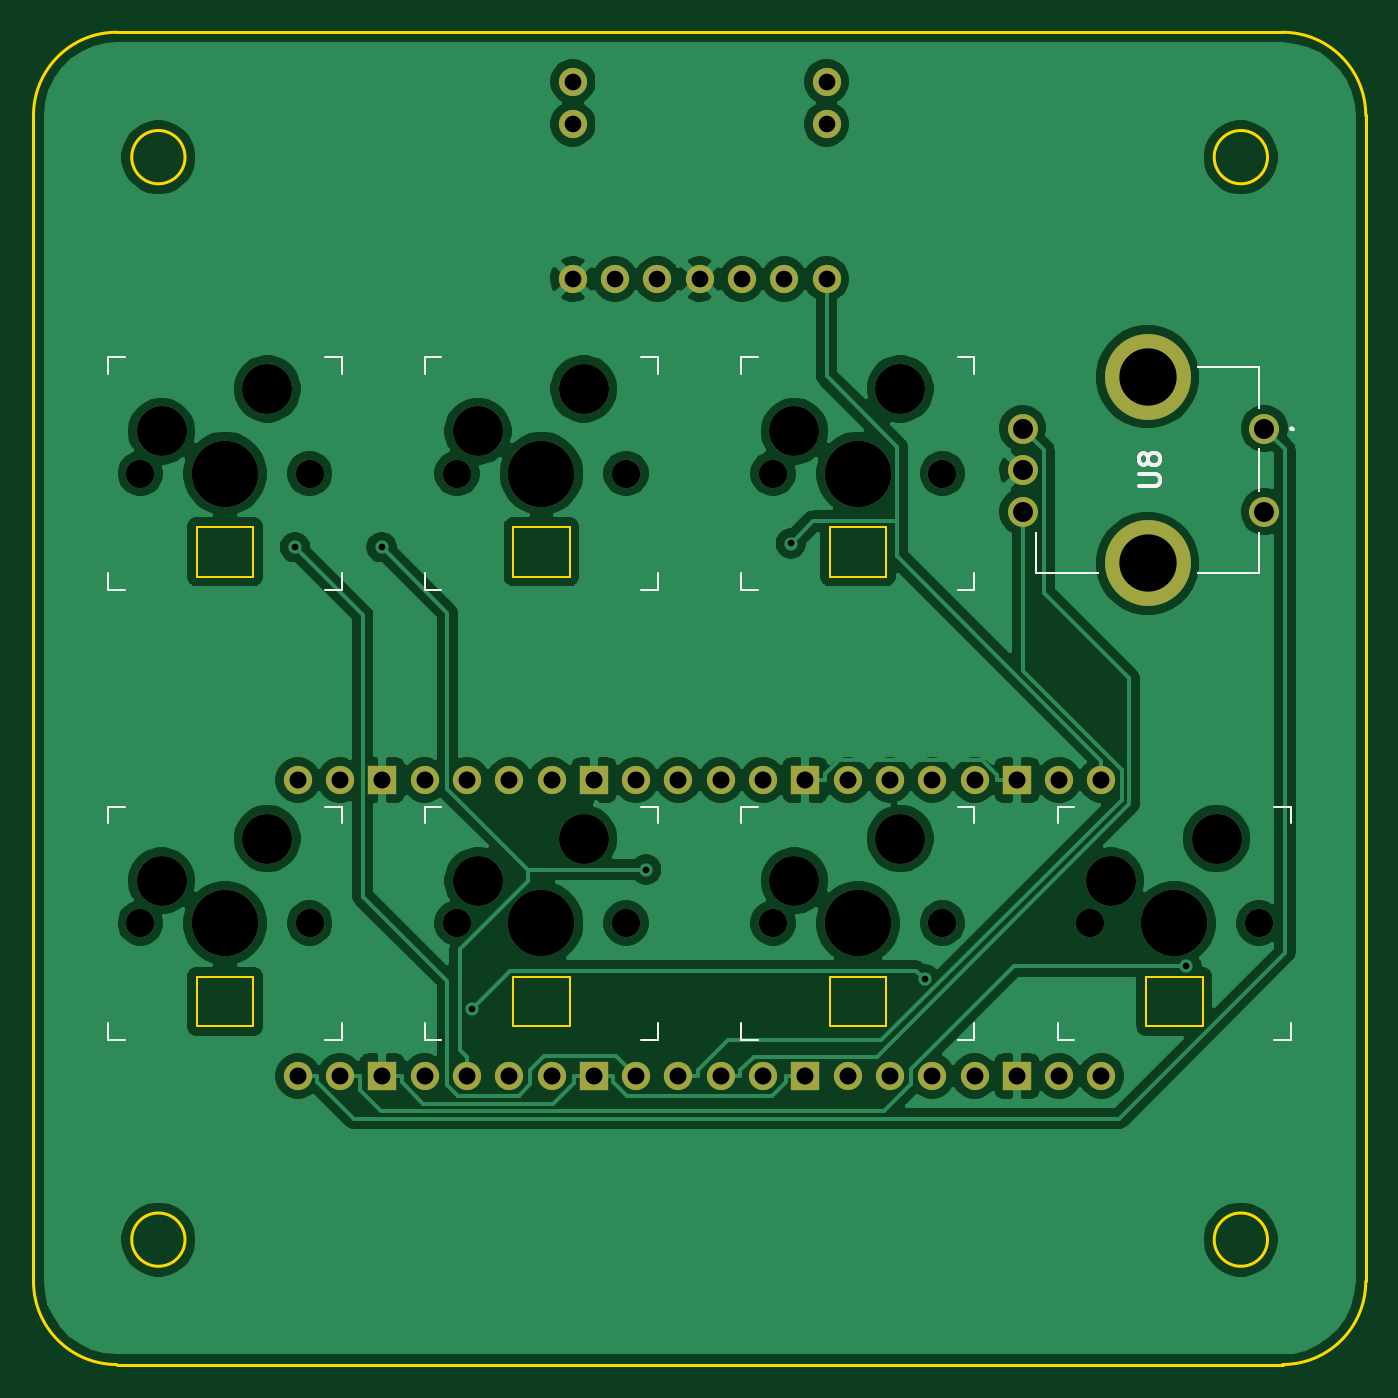
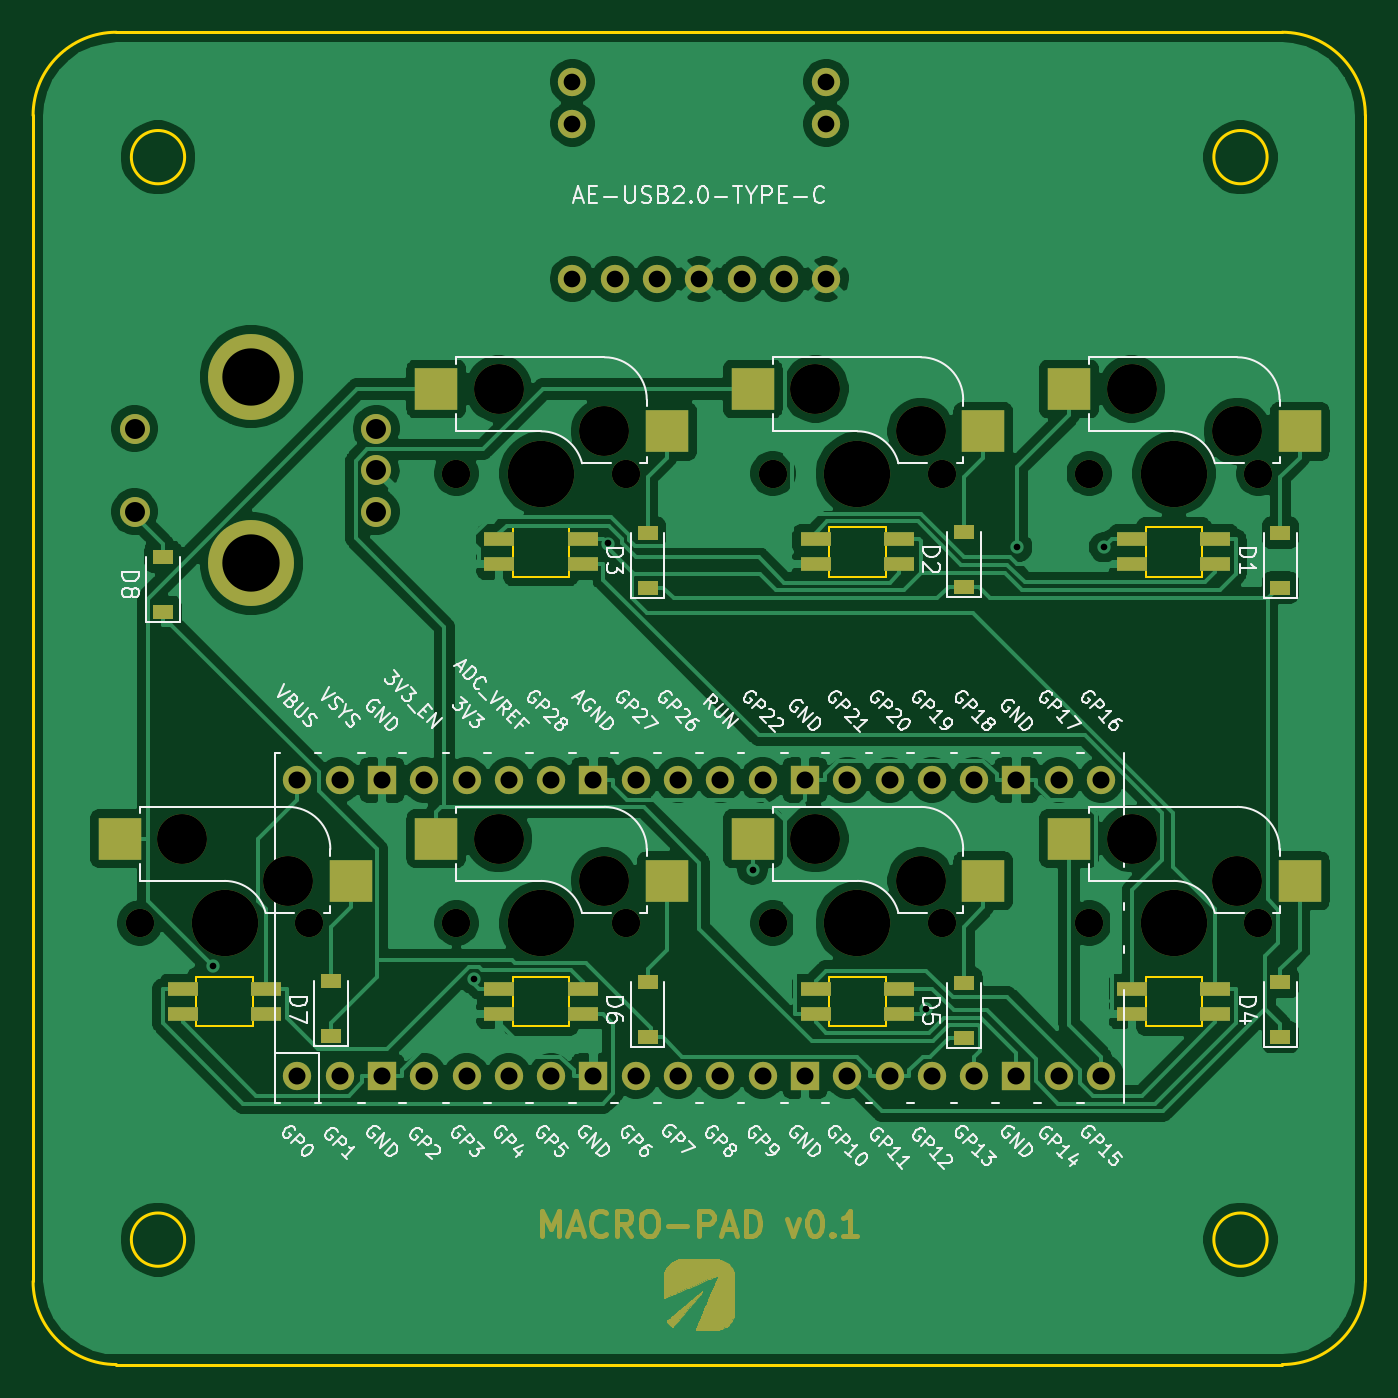
Circuit board: 11 layer files. Board 80.0 x 80.0 mm.
- bottom_copper: MACRO-PAD-v0.1-B_Cu.gbr (171538 bytes)
- bottom_mask: MACRO-PAD-v0.1-B_Mask.gbr (21329 bytes)
- paste: MACRO-PAD-v0.1-B_Paste.gbr (2334 bytes)
- bottom_silk: MACRO-PAD-v0.1-B_SilkS.gbr (62792 bytes)
- outline: MACRO-PAD-v0.1-Edge_Cuts.gbr (2839 bytes)
- top_copper: MACRO-PAD-v0.1-F_Cu.gbr (143625 bytes)
- top_mask: MACRO-PAD-v0.1-F_Mask.gbr (3334 bytes)
- paste: MACRO-PAD-v0.1-F_Paste.gbr (467 bytes)
- top_silk: MACRO-PAD-v0.1-F_SilkS.gbr (6327 bytes)
- drill: MACRO-PAD-v0.1-NPTH.drl (855 bytes)
- drill: MACRO-PAD-v0.1-PTH.drl (1318 bytes)

=== bottom_copper: MACRO-PAD-v0.1-B_Cu.gbr (171538 bytes, source omitted) ===
=== bottom_mask: MACRO-PAD-v0.1-B_Mask.gbr (21329 bytes, source omitted) ===
=== paste: MACRO-PAD-v0.1-B_Paste.gbr ===
%TF.GenerationSoftware,KiCad,Pcbnew,(5.1.10)-1*%
%TF.CreationDate,2021-12-06T23:58:12+09:00*%
%TF.ProjectId,MACRO-PAD-v0.1,4d414352-4f2d-4504-9144-2d76302e312e,rev?*%
%TF.SameCoordinates,Original*%
%TF.FileFunction,Paste,Bot*%
%TF.FilePolarity,Positive*%
%FSLAX46Y46*%
G04 Gerber Fmt 4.6, Leading zero omitted, Abs format (unit mm)*
G04 Created by KiCad (PCBNEW (5.1.10)-1) date 2021-12-06 23:58:12*
%MOMM*%
%LPD*%
G01*
G04 APERTURE LIST*
%ADD10R,1.800000X0.820000*%
%ADD11R,2.550000X2.500000*%
%ADD12R,1.200000X0.900000*%
G04 APERTURE END LIST*
D10*
%TO.C,U7*%
X113197000Y-127053000D03*
X113197000Y-128553000D03*
X118197000Y-128553000D03*
X118197000Y-127053000D03*
D11*
X108137000Y-120563000D03*
X121987000Y-118023000D03*
%TD*%
D10*
%TO.C,U6*%
X94197000Y-127053000D03*
X94197000Y-128553000D03*
X99197000Y-128553000D03*
X99197000Y-127053000D03*
D11*
X89137000Y-120563000D03*
X102987000Y-118023000D03*
%TD*%
D10*
%TO.C,U5*%
X75197000Y-127053000D03*
X75197000Y-128553000D03*
X80197000Y-128553000D03*
X80197000Y-127053000D03*
D11*
X70137000Y-120563000D03*
X83987000Y-118023000D03*
%TD*%
D10*
%TO.C,U4*%
X56197000Y-127053000D03*
X56197000Y-128553000D03*
X61197000Y-128553000D03*
X61197000Y-127053000D03*
D11*
X51137000Y-120563000D03*
X64987000Y-118023000D03*
%TD*%
D10*
%TO.C,U3*%
X94197000Y-100053000D03*
X94197000Y-101553000D03*
X99197000Y-101553000D03*
X99197000Y-100053000D03*
D11*
X89137000Y-93563000D03*
X102987000Y-91023000D03*
%TD*%
D10*
%TO.C,U2*%
X75197000Y-100053000D03*
X75197000Y-101553000D03*
X80197000Y-101553000D03*
X80197000Y-100053000D03*
D11*
X70137000Y-93563000D03*
X83987000Y-91023000D03*
%TD*%
D10*
%TO.C,U1*%
X56197000Y-100053000D03*
X56197000Y-101553000D03*
X61197000Y-101553000D03*
X61197000Y-100053000D03*
D11*
X51137000Y-93563000D03*
X64987000Y-91023000D03*
%TD*%
D12*
%TO.C,D8*%
X119400000Y-101100000D03*
X119400000Y-104400000D03*
%TD*%
%TO.C,D7*%
X109300000Y-126600000D03*
X109300000Y-129900000D03*
%TD*%
%TO.C,D6*%
X90300000Y-126650000D03*
X90300000Y-129950000D03*
%TD*%
%TO.C,D5*%
X71300000Y-126700000D03*
X71300000Y-130000000D03*
%TD*%
%TO.C,D4*%
X52300000Y-126650000D03*
X52300000Y-129950000D03*
%TD*%
%TO.C,D3*%
X90300000Y-99650000D03*
X90300000Y-102950000D03*
%TD*%
%TO.C,D2*%
X71300000Y-99600000D03*
X71300000Y-102900000D03*
%TD*%
%TO.C,D1*%
X52300000Y-99650000D03*
X52300000Y-102950000D03*
%TD*%
M02*

=== bottom_silk: MACRO-PAD-v0.1-B_SilkS.gbr (62792 bytes, source omitted) ===
=== outline: MACRO-PAD-v0.1-Edge_Cuts.gbr ===
%TF.GenerationSoftware,KiCad,Pcbnew,(5.1.10)-1*%
%TF.CreationDate,2021-12-06T23:58:13+09:00*%
%TF.ProjectId,MACRO-PAD-v0.1,4d414352-4f2d-4504-9144-2d76302e312e,rev?*%
%TF.SameCoordinates,Original*%
%TF.FileFunction,Profile,NP*%
%FSLAX46Y46*%
G04 Gerber Fmt 4.6, Leading zero omitted, Abs format (unit mm)*
G04 Created by KiCad (PCBNEW (5.1.10)-1) date 2021-12-06 23:58:13*
%MOMM*%
%LPD*%
G01*
G04 APERTURE LIST*
%TA.AperFunction,Profile*%
%ADD10C,0.200000*%
%TD*%
%TA.AperFunction,Profile*%
%ADD11C,0.120000*%
%TD*%
G04 APERTURE END LIST*
D10*
X56297000Y-142103000D02*
G75*
G03*
X56297000Y-142103000I-1600000J0D01*
G01*
X121297000Y-77103000D02*
G75*
G03*
X121297000Y-77103000I-1600000J0D01*
G01*
X122200000Y-149603000D02*
X52194000Y-149603000D01*
X122200000Y-69603000D02*
G75*
G02*
X127197000Y-74600000I0J-4997000D01*
G01*
X127197000Y-144606000D02*
G75*
G02*
X122200000Y-149603000I-4997000J0D01*
G01*
X52194000Y-149603000D02*
G75*
G02*
X47197000Y-144606000I0J4997000D01*
G01*
X47197000Y-74600000D02*
G75*
G02*
X52194000Y-69603000I4997000J0D01*
G01*
X127197000Y-74600000D02*
X127197000Y-144606000D01*
X121297000Y-142103000D02*
G75*
G03*
X121297000Y-142103000I-1600000J0D01*
G01*
X52194000Y-69603000D02*
X122200000Y-69603000D01*
X47197000Y-144606000D02*
X47197000Y-74600000D01*
X56297000Y-77103000D02*
G75*
G03*
X56297000Y-77103000I-1600000J0D01*
G01*
D11*
%TO.C,U7*%
X113997000Y-129303000D02*
X117397000Y-129303000D01*
X117397000Y-129303000D02*
X117397000Y-126303000D01*
X113997000Y-126303000D02*
X117397000Y-126303000D01*
X113997000Y-129303000D02*
X113997000Y-126303000D01*
%TO.C,U6*%
X94997000Y-129303000D02*
X98397000Y-129303000D01*
X98397000Y-129303000D02*
X98397000Y-126303000D01*
X94997000Y-126303000D02*
X98397000Y-126303000D01*
X94997000Y-129303000D02*
X94997000Y-126303000D01*
%TO.C,U5*%
X75997000Y-129303000D02*
X79397000Y-129303000D01*
X79397000Y-129303000D02*
X79397000Y-126303000D01*
X75997000Y-126303000D02*
X79397000Y-126303000D01*
X75997000Y-129303000D02*
X75997000Y-126303000D01*
%TO.C,U4*%
X56997000Y-129303000D02*
X60397000Y-129303000D01*
X60397000Y-129303000D02*
X60397000Y-126303000D01*
X56997000Y-126303000D02*
X60397000Y-126303000D01*
X56997000Y-129303000D02*
X56997000Y-126303000D01*
%TO.C,U3*%
X94997000Y-102303000D02*
X98397000Y-102303000D01*
X98397000Y-102303000D02*
X98397000Y-99303000D01*
X94997000Y-99303000D02*
X98397000Y-99303000D01*
X94997000Y-102303000D02*
X94997000Y-99303000D01*
%TO.C,U2*%
X75997000Y-102303000D02*
X79397000Y-102303000D01*
X79397000Y-102303000D02*
X79397000Y-99303000D01*
X75997000Y-99303000D02*
X79397000Y-99303000D01*
X75997000Y-102303000D02*
X75997000Y-99303000D01*
%TO.C,U1*%
X56997000Y-102303000D02*
X60397000Y-102303000D01*
X60397000Y-102303000D02*
X60397000Y-99303000D01*
X56997000Y-99303000D02*
X60397000Y-99303000D01*
X56997000Y-102303000D02*
X56997000Y-99303000D01*
%TD*%
M02*

=== top_copper: MACRO-PAD-v0.1-F_Cu.gbr (143625 bytes, source omitted) ===
=== top_mask: MACRO-PAD-v0.1-F_Mask.gbr ===
%TF.GenerationSoftware,KiCad,Pcbnew,(5.1.10)-1*%
%TF.CreationDate,2021-12-06T23:58:13+09:00*%
%TF.ProjectId,MACRO-PAD-v0.1,4d414352-4f2d-4504-9144-2d76302e312e,rev?*%
%TF.SameCoordinates,Original*%
%TF.FileFunction,Soldermask,Top*%
%TF.FilePolarity,Negative*%
%FSLAX46Y46*%
G04 Gerber Fmt 4.6, Leading zero omitted, Abs format (unit mm)*
G04 Created by KiCad (PCBNEW (5.1.10)-1) date 2021-12-06 23:58:13*
%MOMM*%
%LPD*%
G01*
G04 APERTURE LIST*
%ADD10C,1.700000*%
%ADD11C,5.161000*%
%ADD12C,1.800000*%
%ADD13C,1.701800*%
%ADD14C,3.987800*%
%ADD15C,3.000000*%
%ADD16O,1.700000X1.700000*%
%ADD17R,1.700000X1.700000*%
G04 APERTURE END LIST*
D10*
%TO.C,U9*%
X79577000Y-72562510D03*
X79577000Y-75102510D03*
X94817000Y-75102510D03*
X94817000Y-72562510D03*
X79577000Y-84423500D03*
X82117000Y-84423500D03*
X84657000Y-84423500D03*
X87197000Y-84423500D03*
X89737000Y-84423500D03*
X92277000Y-84423500D03*
X94817000Y-84423500D03*
%TD*%
D11*
%TO.C,U8*%
X114100000Y-101500000D03*
X114100000Y-90300000D03*
D12*
X106600000Y-95900000D03*
X106600000Y-98400000D03*
X106600000Y-93400000D03*
X121100000Y-98400000D03*
X121100000Y-93400000D03*
%TD*%
D13*
%TO.C,U7*%
X110617000Y-123103000D03*
X120777000Y-123103000D03*
D14*
X115697000Y-123103000D03*
D15*
X111887000Y-120563000D03*
X118237000Y-118023000D03*
%TD*%
D13*
%TO.C,U6*%
X91617000Y-123103000D03*
X101777000Y-123103000D03*
D14*
X96697000Y-123103000D03*
D15*
X92887000Y-120563000D03*
X99237000Y-118023000D03*
%TD*%
D13*
%TO.C,U5*%
X72617000Y-123103000D03*
X82777000Y-123103000D03*
D14*
X77697000Y-123103000D03*
D15*
X73887000Y-120563000D03*
X80237000Y-118023000D03*
%TD*%
D13*
%TO.C,U4*%
X53617000Y-123103000D03*
X63777000Y-123103000D03*
D14*
X58697000Y-123103000D03*
D15*
X54887000Y-120563000D03*
X61237000Y-118023000D03*
%TD*%
D13*
%TO.C,U3*%
X91617000Y-96103000D03*
X101777000Y-96103000D03*
D14*
X96697000Y-96103000D03*
D15*
X92887000Y-93563000D03*
X99237000Y-91023000D03*
%TD*%
D13*
%TO.C,U2*%
X72617000Y-96103000D03*
X82777000Y-96103000D03*
D14*
X77697000Y-96103000D03*
D15*
X73887000Y-93563000D03*
X80237000Y-91023000D03*
%TD*%
D13*
%TO.C,U1*%
X53617000Y-96103000D03*
X63777000Y-96103000D03*
D14*
X58697000Y-96103000D03*
D15*
X54887000Y-93563000D03*
X61237000Y-91023000D03*
%TD*%
D16*
%TO.C,J1*%
X111327000Y-114510000D03*
X108787000Y-114510000D03*
D17*
X106247000Y-114510000D03*
D16*
X103707000Y-114510000D03*
X101167000Y-114510000D03*
X98627000Y-114510000D03*
X96087000Y-114510000D03*
D17*
X93547000Y-114510000D03*
D16*
X91007000Y-114510000D03*
X88467000Y-114510000D03*
X85927000Y-114510000D03*
X83387000Y-114510000D03*
D17*
X80847000Y-114510000D03*
D16*
X78307000Y-114510000D03*
X75767000Y-114510000D03*
X73227000Y-114510000D03*
X70687000Y-114510000D03*
D17*
X68147000Y-114510000D03*
D16*
X65607000Y-114510000D03*
X63067000Y-114510000D03*
X63067000Y-132290000D03*
X65607000Y-132290000D03*
D17*
X68147000Y-132290000D03*
D16*
X70687000Y-132290000D03*
X73227000Y-132290000D03*
X75767000Y-132290000D03*
X78307000Y-132290000D03*
D17*
X80847000Y-132290000D03*
D16*
X83387000Y-132290000D03*
X85927000Y-132290000D03*
X88467000Y-132290000D03*
X91007000Y-132290000D03*
D17*
X93547000Y-132290000D03*
D16*
X96087000Y-132290000D03*
X98627000Y-132290000D03*
X101167000Y-132290000D03*
X103707000Y-132290000D03*
D17*
X106247000Y-132290000D03*
D16*
X108787000Y-132290000D03*
X111327000Y-132290000D03*
%TD*%
M02*

=== paste: MACRO-PAD-v0.1-F_Paste.gbr ===
%TF.GenerationSoftware,KiCad,Pcbnew,(5.1.10)-1*%
%TF.CreationDate,2021-12-06T23:58:12+09:00*%
%TF.ProjectId,MACRO-PAD-v0.1,4d414352-4f2d-4504-9144-2d76302e312e,rev?*%
%TF.SameCoordinates,Original*%
%TF.FileFunction,Paste,Top*%
%TF.FilePolarity,Positive*%
%FSLAX46Y46*%
G04 Gerber Fmt 4.6, Leading zero omitted, Abs format (unit mm)*
G04 Created by KiCad (PCBNEW (5.1.10)-1) date 2021-12-06 23:58:12*
%MOMM*%
%LPD*%
G01*
G04 APERTURE LIST*
G04 APERTURE END LIST*
M02*

=== top_silk: MACRO-PAD-v0.1-F_SilkS.gbr ===
%TF.GenerationSoftware,KiCad,Pcbnew,(5.1.10)-1*%
%TF.CreationDate,2021-12-06T23:58:12+09:00*%
%TF.ProjectId,MACRO-PAD-v0.1,4d414352-4f2d-4504-9144-2d76302e312e,rev?*%
%TF.SameCoordinates,Original*%
%TF.FileFunction,Legend,Top*%
%TF.FilePolarity,Positive*%
%FSLAX46Y46*%
G04 Gerber Fmt 4.6, Leading zero omitted, Abs format (unit mm)*
G04 Created by KiCad (PCBNEW (5.1.10)-1) date 2021-12-06 23:58:12*
%MOMM*%
%LPD*%
G01*
G04 APERTURE LIST*
%ADD10C,0.200000*%
%ADD11C,0.100000*%
%ADD12C,0.150000*%
%ADD13C,0.254000*%
G04 APERTURE END LIST*
D10*
%TO.C,U8*%
X122700000Y-93400000D02*
X122700000Y-93400000D01*
X122800000Y-93400000D02*
X122800000Y-93400000D01*
X122700000Y-93400000D02*
X122700000Y-93400000D01*
D11*
X107400000Y-102100000D02*
X107400000Y-102100000D01*
X107400000Y-99650000D02*
X107400000Y-102100000D01*
X107400000Y-99650000D02*
X107400000Y-99650000D01*
X107400000Y-102100000D02*
X107400000Y-99650000D01*
X107400000Y-102100000D02*
X111100000Y-102100000D01*
X107400000Y-102100000D02*
X107400000Y-102100000D01*
X111100000Y-102100000D02*
X107400000Y-102100000D01*
X111100000Y-102100000D02*
X111100000Y-102100000D01*
X117100000Y-102100000D02*
X120800000Y-102100000D01*
X117100000Y-102100000D02*
X117100000Y-102100000D01*
X120800000Y-102100000D02*
X117100000Y-102100000D01*
X120800000Y-102100000D02*
X120800000Y-102100000D01*
X120800000Y-99650000D02*
X120800000Y-99650000D01*
X120800000Y-102100000D02*
X120800000Y-99650000D01*
X120800000Y-102100000D02*
X120800000Y-102100000D01*
X120800000Y-99650000D02*
X120800000Y-102100000D01*
X120800000Y-94650000D02*
X120800000Y-94650000D01*
X120800000Y-97150000D02*
X120800000Y-94650000D01*
X120800000Y-97150000D02*
X120800000Y-97150000D01*
X120800000Y-94650000D02*
X120800000Y-97150000D01*
X120800000Y-89700000D02*
X120800000Y-89700000D01*
X120800000Y-92150000D02*
X120800000Y-89700000D01*
X120800000Y-92150000D02*
X120800000Y-92150000D01*
X120800000Y-89700000D02*
X120800000Y-92150000D01*
X120800000Y-89700000D02*
X117100000Y-89700000D01*
X120800000Y-89700000D02*
X120800000Y-89700000D01*
X117100000Y-89700000D02*
X120800000Y-89700000D01*
X117100000Y-89700000D02*
X117100000Y-89700000D01*
D10*
X122800000Y-93400000D02*
G75*
G02*
X122700000Y-93400000I-50000J0D01*
G01*
X122700000Y-93400000D02*
G75*
G02*
X122800000Y-93400000I50000J0D01*
G01*
X122800000Y-93400000D02*
G75*
G02*
X122700000Y-93400000I-50000J0D01*
G01*
D12*
%TO.C,U7*%
X122697000Y-116103000D02*
X122697000Y-117103000D01*
X121697000Y-130103000D02*
X122697000Y-130103000D01*
X122697000Y-116103000D02*
X121697000Y-116103000D01*
X122697000Y-129103000D02*
X122697000Y-130103000D01*
X108697000Y-130103000D02*
X108697000Y-129103000D01*
X109697000Y-116103000D02*
X108697000Y-116103000D01*
X108697000Y-130103000D02*
X109697000Y-130103000D01*
X108697000Y-117103000D02*
X108697000Y-116103000D01*
%TO.C,U6*%
X103697000Y-116103000D02*
X103697000Y-117103000D01*
X102697000Y-130103000D02*
X103697000Y-130103000D01*
X103697000Y-116103000D02*
X102697000Y-116103000D01*
X103697000Y-129103000D02*
X103697000Y-130103000D01*
X89697000Y-130103000D02*
X89697000Y-129103000D01*
X90697000Y-116103000D02*
X89697000Y-116103000D01*
X89697000Y-130103000D02*
X90697000Y-130103000D01*
X89697000Y-117103000D02*
X89697000Y-116103000D01*
%TO.C,U5*%
X84697000Y-116103000D02*
X84697000Y-117103000D01*
X83697000Y-130103000D02*
X84697000Y-130103000D01*
X84697000Y-116103000D02*
X83697000Y-116103000D01*
X84697000Y-129103000D02*
X84697000Y-130103000D01*
X70697000Y-130103000D02*
X70697000Y-129103000D01*
X71697000Y-116103000D02*
X70697000Y-116103000D01*
X70697000Y-130103000D02*
X71697000Y-130103000D01*
X70697000Y-117103000D02*
X70697000Y-116103000D01*
%TO.C,U4*%
X65697000Y-116103000D02*
X65697000Y-117103000D01*
X64697000Y-130103000D02*
X65697000Y-130103000D01*
X65697000Y-116103000D02*
X64697000Y-116103000D01*
X65697000Y-129103000D02*
X65697000Y-130103000D01*
X51697000Y-130103000D02*
X51697000Y-129103000D01*
X52697000Y-116103000D02*
X51697000Y-116103000D01*
X51697000Y-130103000D02*
X52697000Y-130103000D01*
X51697000Y-117103000D02*
X51697000Y-116103000D01*
%TO.C,U3*%
X103697000Y-89103000D02*
X103697000Y-90103000D01*
X102697000Y-103103000D02*
X103697000Y-103103000D01*
X103697000Y-89103000D02*
X102697000Y-89103000D01*
X103697000Y-102103000D02*
X103697000Y-103103000D01*
X89697000Y-103103000D02*
X89697000Y-102103000D01*
X90697000Y-89103000D02*
X89697000Y-89103000D01*
X89697000Y-103103000D02*
X90697000Y-103103000D01*
X89697000Y-90103000D02*
X89697000Y-89103000D01*
%TO.C,U2*%
X84697000Y-89103000D02*
X84697000Y-90103000D01*
X83697000Y-103103000D02*
X84697000Y-103103000D01*
X84697000Y-89103000D02*
X83697000Y-89103000D01*
X84697000Y-102103000D02*
X84697000Y-103103000D01*
X70697000Y-103103000D02*
X70697000Y-102103000D01*
X71697000Y-89103000D02*
X70697000Y-89103000D01*
X70697000Y-103103000D02*
X71697000Y-103103000D01*
X70697000Y-90103000D02*
X70697000Y-89103000D01*
%TO.C,U1*%
X65697000Y-89103000D02*
X65697000Y-90103000D01*
X64697000Y-103103000D02*
X65697000Y-103103000D01*
X65697000Y-89103000D02*
X64697000Y-89103000D01*
X65697000Y-102103000D02*
X65697000Y-103103000D01*
X51697000Y-103103000D02*
X51697000Y-102103000D01*
X52697000Y-89103000D02*
X51697000Y-89103000D01*
X51697000Y-103103000D02*
X52697000Y-103103000D01*
X51697000Y-90103000D02*
X51697000Y-89103000D01*
%TO.C,U8*%
D13*
X113554523Y-96867619D02*
X114582619Y-96867619D01*
X114703571Y-96807142D01*
X114764047Y-96746666D01*
X114824523Y-96625714D01*
X114824523Y-96383809D01*
X114764047Y-96262857D01*
X114703571Y-96202380D01*
X114582619Y-96141904D01*
X113554523Y-96141904D01*
X114098809Y-95355714D02*
X114038333Y-95476666D01*
X113977857Y-95537142D01*
X113856904Y-95597619D01*
X113796428Y-95597619D01*
X113675476Y-95537142D01*
X113615000Y-95476666D01*
X113554523Y-95355714D01*
X113554523Y-95113809D01*
X113615000Y-94992857D01*
X113675476Y-94932380D01*
X113796428Y-94871904D01*
X113856904Y-94871904D01*
X113977857Y-94932380D01*
X114038333Y-94992857D01*
X114098809Y-95113809D01*
X114098809Y-95355714D01*
X114159285Y-95476666D01*
X114219761Y-95537142D01*
X114340714Y-95597619D01*
X114582619Y-95597619D01*
X114703571Y-95537142D01*
X114764047Y-95476666D01*
X114824523Y-95355714D01*
X114824523Y-95113809D01*
X114764047Y-94992857D01*
X114703571Y-94932380D01*
X114582619Y-94871904D01*
X114340714Y-94871904D01*
X114219761Y-94932380D01*
X114159285Y-94992857D01*
X114098809Y-95113809D01*
%TD*%
M02*

=== drill: MACRO-PAD-v0.1-NPTH.drl ===
M48
; DRILL file {KiCad (5.1.10)-1} date 12/06/21 23:58:15
; FORMAT={-:-/ absolute / inch / decimal}
; #@! TF.CreationDate,2021-12-06T23:58:15+09:00
; #@! TF.GenerationSoftware,Kicad,Pcbnew,(5.1.10)-1
; #@! TF.FileFunction,NonPlated,1,2,NPTH
FMAT,2
INCH
T1C0.0670
T2C0.1181
T3C0.1570
%
G90
G05
T1
X2.1109Y-3.7836
X2.1109Y-4.8466
X2.5109Y-3.7836
X2.5109Y-4.8466
X2.8589Y-3.7836
X2.8589Y-4.8466
X3.2589Y-3.7836
X3.2589Y-4.8466
X3.607Y-3.7836
X3.607Y-4.8466
X4.007Y-3.7836
X4.007Y-4.8466
X4.355Y-4.8466
X4.755Y-4.8466
T2
X2.1609Y-3.6836
X2.1609Y-4.7466
X2.4109Y-3.5836
X2.4109Y-4.6466
X2.9089Y-3.6836
X2.9089Y-4.7466
X3.1589Y-3.5836
X3.1589Y-4.6466
X3.657Y-3.6836
X3.657Y-4.7466
X3.907Y-3.5836
X3.907Y-4.6466
X4.405Y-4.7466
X4.655Y-4.6466
T3
X2.3109Y-3.7836
X2.3109Y-4.8466
X3.0589Y-3.7836
X3.0589Y-4.8466
X3.807Y-3.7836
X3.807Y-4.8466
X4.555Y-4.8466
T0
M30

=== drill: MACRO-PAD-v0.1-PTH.drl ===
M48
; DRILL file {KiCad (5.1.10)-1} date 12/06/21 23:58:15
; FORMAT={-:-/ absolute / inch / decimal}
; #@! TF.CreationDate,2021-12-06T23:58:15+09:00
; #@! TF.GenerationSoftware,Kicad,Pcbnew,(5.1.10)-1
; #@! TF.FileFunction,Plated,1,2,PTH
FMAT,2
INCH
T1C0.0157
T2C0.0394
T3C0.0402
T4C0.0472
T5C0.1355
%
G90
G05
T1
X2.4763Y-3.9578
X2.6812Y-3.9578
X2.8958Y-5.0496
X3.3066Y-4.7198
X3.6485Y-3.9489
X3.965Y-4.9793
X4.5835Y-4.9488
T2
X3.133Y-2.8568
X3.133Y-2.9568
X3.133Y-3.3238
X3.233Y-3.3238
X3.333Y-3.3238
X3.433Y-3.3238
X3.533Y-3.3238
X3.633Y-3.3238
X3.733Y-2.8568
X3.733Y-2.9568
X3.733Y-3.3238
T3
X2.483Y-4.5083
X2.483Y-5.2083
X2.583Y-4.5083
X2.583Y-5.2083
X2.683Y-4.5083
X2.683Y-5.2083
X2.783Y-4.5083
X2.783Y-5.2083
X2.883Y-4.5083
X2.883Y-5.2083
X2.983Y-4.5083
X2.983Y-5.2083
X3.083Y-4.5083
X3.083Y-5.2083
X3.183Y-4.5083
X3.183Y-5.2083
X3.283Y-4.5083
X3.283Y-5.2083
X3.383Y-4.5083
X3.383Y-5.2083
X3.483Y-4.5083
X3.483Y-5.2083
X3.583Y-4.5083
X3.583Y-5.2083
X3.683Y-4.5083
X3.683Y-5.2083
X3.783Y-4.5083
X3.783Y-5.2083
X3.883Y-4.5083
X3.883Y-5.2083
X3.983Y-4.5083
X3.983Y-5.2083
X4.083Y-4.5083
X4.083Y-5.2083
X4.183Y-4.5083
X4.183Y-5.2083
X4.283Y-4.5083
X4.283Y-5.2083
X4.383Y-4.5083
X4.383Y-5.2083
T4
X4.1969Y-3.6772
X4.1969Y-3.7756
X4.1969Y-3.874
X4.7677Y-3.6772
X4.7677Y-3.874
T5
X4.4921Y-3.5551
X4.4921Y-3.9961
T0
M30

